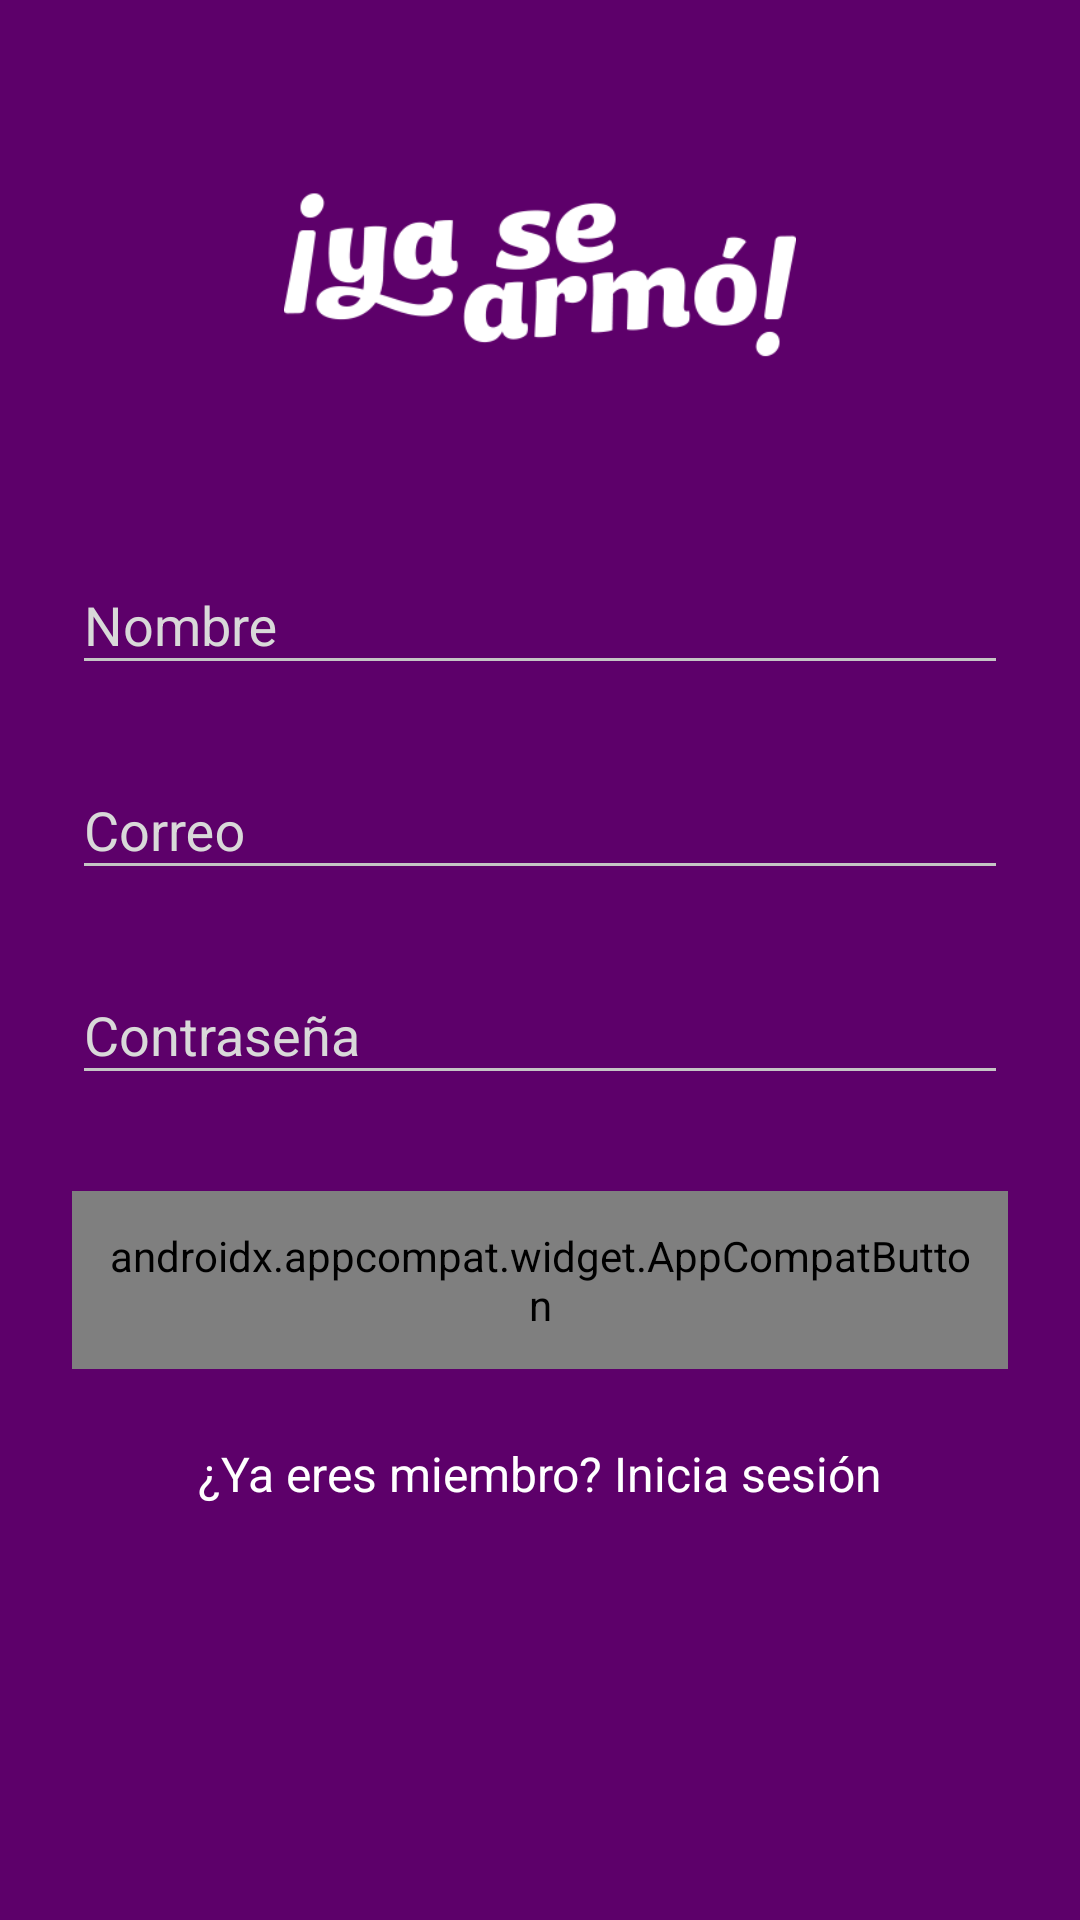

Reconstruct the res/layout file that produces this screen, plus the resources it refers to.
<!-- AndroidManifest.xml: activity theme AppTheme.NoTitle -->
<!-- res/layout/activity_crear_cuenta.xml -->
<?xml version="1.0" encoding="utf-8"?>
<ScrollView xmlns:android="http://schemas.android.com/apk/res/android"
    xmlns:app="http://schemas.android.com/apk/res-auto"
    android:background="@color/colorPrimary"
    android:layout_width="fill_parent"
    android:layout_height="fill_parent"
    android:fitsSystemWindows="true">

    <LinearLayout
        android:orientation="vertical"
        android:layout_width="match_parent"
        android:layout_height="wrap_content"
        android:paddingTop="56dp"
        android:paddingLeft="24dp"
        android:paddingRight="24dp">

        <ImageView android:src="@drawable/logo"
            android:layout_width="wrap_content"
            android:layout_height="72dp"
            android:layout_marginBottom="40dp"
            android:layout_gravity="center_horizontal" />

        
        <android.support.design.widget.TextInputLayout
            android:layout_width="match_parent"
            android:layout_height="wrap_content"
            android:textColorHint="@color/grey"
            android:layout_marginTop="8dp"
            android:layout_marginBottom="8dp">

            <EditText android:id="@+id/input_crear_nombre"
                android:layout_width="match_parent"
                android:layout_height="wrap_content"
                android:textColor="@color/white"
                android:inputType="text"
                android:minLines="3"
                android:hint="Nombre"/>

        </android.support.design.widget.TextInputLayout>

        
        <android.support.design.widget.TextInputLayout
            android:layout_width="match_parent"
            android:layout_height="wrap_content"
            android:textColorHint="@color/grey"
            android:layout_marginTop="8dp"
            android:layout_marginBottom="8dp">

            <EditText android:id="@+id/input_crear_correo"
                android:layout_width="match_parent"
                android:layout_height="wrap_content"
                android:textColor="@color/white"
                android:inputType="textEmailAddress"
                android:hint="Correo" />

        </android.support.design.widget.TextInputLayout>

        
        <android.support.design.widget.TextInputLayout
            android:layout_width="match_parent"
            android:layout_height="wrap_content"
            android:textColorHint="@color/grey"
            android:layout_marginTop="8dp"
            android:layout_marginBottom="8dp">

            <EditText android:id="@+id/input_crear_contraseña"
                android:layout_width="match_parent"
                android:layout_height="wrap_content"
                android:textColor="@color/white"
                android:inputType="textPassword"
                android:hint="Contraseña"/>

        </android.support.design.widget.TextInputLayout>

        
        <android.support.v7.widget.AppCompatButton
            android:id="@+id/btn_crear_crear_cuenta"
            android:background="@drawable/custom_button"
            android:textColor="@drawable/custom_button_text_color"
            android:layout_width="fill_parent"
            android:layout_height="wrap_content"
            android:layout_marginTop="24dp"
            android:layout_marginBottom="24dp"
            android:padding="12dp"
            android:text="Crear Cuenta"/>

        <TextView
            android:id="@+id/link_crear_login"
            android:clickable="true"
            android:layout_width="fill_parent"
            android:layout_height="wrap_content"
            android:layout_marginBottom="24dp"
            android:text="¿Ya eres miembro? Inicia sesión"
            android:textColor="#FFFFFF"
            android:gravity="center"
            android:textSize="16dip"/>

    </LinearLayout>
</ScrollView>
<!-- resources referenced by this layout -->
<resources>
  <color name="colorPrimary">#5d006a</color>
  <color name="grey">#d9d9d9</color>
  <color name="white">#FAFAFA</color>
  <!-- drawable custom_button (drawable) -->
  <?xml version="1.0" encoding="utf-8"?>
  <selector
      xmlns:android="http://schemas.android.com/apk/res/android">
  
      <item android:state_pressed="true" >
          <shape>
              <gradient
                  android:startColor="@color/colorPrimaryEvenDarker"
                  android:endColor="@color/colorPrimaryEvenDarker"
                  android:angle="270" />
              <corners
                  android:radius="3dp" />
              <stroke
                  android:width="3dp"
                  android:color="@color/grey" />
              <padding
                  android:left="10dp"
                  android:top="10dp"
                  android:right="10dp"
                  android:bottom="10dp" />
          </shape>
      </item>
  
      <item android:state_focused="true" >
          <shape>
              <gradient
                  android:endColor="@color/green1"
                  android:startColor="@color/green2"
                  android:angle="270" />
              <stroke
                  android:width="3dp"
                  android:color="@color/grey" />
              <corners
                  android:radius="3dp" />
              <padding
                  android:left="10dp"
                  android:top="10dp"
                  android:right="10dp"
                  android:bottom="10dp" />
          </shape>
      </item>
  
      <item>
          <shape>
              <gradient
                  android:endColor="@color/colorPrimaryDark"
                  android:startColor="@color/colorPrimaryDark"
                  android:angle="270" />
              <corners
                  android:radius="3dp" />
              <padding
                  android:left="10dp"
                  android:top="10dp"
                  android:right="10dp"
                  android:bottom="10dp" />
          </shape>
      </item>
  </selector>
  <!-- drawable logo: png bitmap (drawable, 28595 bytes) -->
  <style name="AppTheme.NoTitle" parent="Theme.AppCompat.Light.DarkActionBar">
          <item name="windowNoTitle">true</item>
          <item name="colorPrimary">@color/colorPrimary</item>
          <item name="colorPrimaryDark">@color/colorPrimaryDark</item>
          <item name="colorAccent">@color/colorAccent</item>
          <item name="colorControlNormal">#c5c5c5</item>
          <item name="colorControlActivated">@color/white</item>
          <item name="colorControlHighlight">@color/white</item>
      </style>
  <color name="colorPrimaryEvenDarker">#2a0030</color>
  <color name="green1">#6fe146</color>
  <color name="green2">#3eae16</color>
  <color name="colorPrimaryDark">#3e0047</color>
  <color name="colorAccent">#FF4081</color>
</resources>
